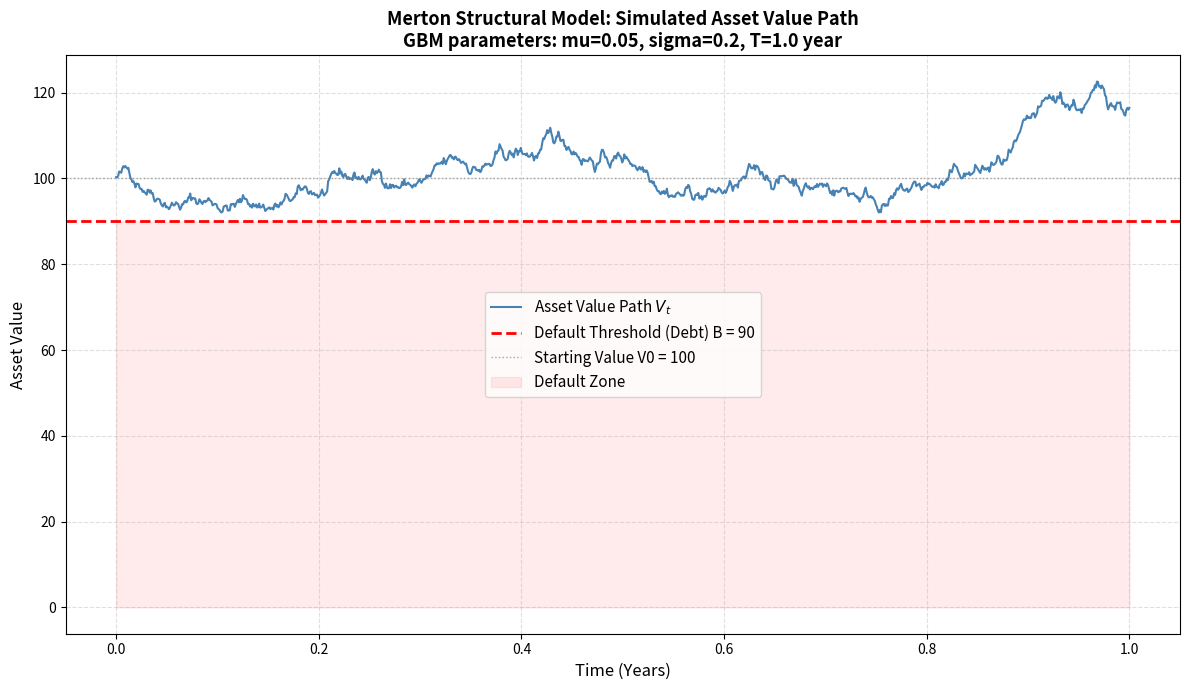

Here is the Python script that generated this plot:
# ---------------------------------------------------------------
# Script Name: Merton Model - Structural Default Model
# Author: Shazia Ishaq
# Description: This script simulates how a company asset value
#              moves over time and whether it crosses below the
#              debt level causing a default.
#
# WHAT IS MERTON MODEL?
# ---------------------
# Robert Merton (1974) said:
# A company defaults when its ASSETS fall below its DEBT.
#
# Think of a company like a person:
#   Assets = salary, savings, house value
#   Debt   = mortgage, loans, credit cards
#
# If assets > debt  the person can pay back loans (no default)
# If assets < debt  the person goes bankrupt (DEFAULT!)
#
# The asset value moves randomly every day like a stock price.
# We model this random movement using Geometric Brownian Motion.
#
# WHY GEOMETRIC BROWNIAN MOTION?
# ------------------------------
# Asset values cannot go negative (a company cannot be worth
# less than zero). The exponential function in GBM ensures
# the asset value always stays positive.
#
# THE FORMULA:
# V_t = V_0 * exp( (mu - 0.5*sigma^2)*t + sigma*W_t )
#
# Where:
#   V_t   = asset value at time t
#   V_0   = starting asset value
#   mu    = expected annual growth rate (drift)
#   sigma = annual volatility (uncertainty)
#   W_t   = Brownian motion (random walk)
#   t     = time in years
# ---------------------------------------------------------------

import numpy as np
import matplotlib.pyplot as plt

# ---------------------------------------------------------------
# PARAMETERS
# ---------------------------------------------------------------

V0 = 100
# The company assets are worth 100 today (think euros or millions)
# This is where we start our simulation

mu_V = 0.05
# The assets grow by 5% per year on AVERAGE
# Called the DRIFT - general upward trend
# Like house prices tend to go up over time on average
# But with uncertainty around this trend

sigma_V = 0.2
# Annual VOLATILITY of 20%
# Measures how much the asset value bounces around
# High sigma = big random swings (risky company)
# Low sigma  = smooth predictable growth (stable company)
# Example: tech startups have high sigma, utilities have low sigma

T = 1.0
# We simulate ONE YEAR into the future
# After 1 year the company must repay its debt
# If assets < debt at any point -> DEFAULT

B = 90
# The company owes 90 in DEBT (the default threshold/barrier)
# If asset value V_t falls below B = 90 at any time -> DEFAULT
# The bank loses money!
# Distance to default = V0 - B = 100 - 90 = 10
# Only a 10% drop in asset value causes default in this example

N = 1000
# We divide the year into 1000 tiny time steps
# Each step = 1/1000 of a year = about 8.76 hours
# More steps = smoother path = more realistic simulation

dt = T / N
# Length of each time step = 0.001 years
# Used to scale the random shocks at each step

# Set random seed for reproducibility
# Every time you run the code you get the SAME result
# Important for checking and comparing results
np.random.seed(42)

# ---------------------------------------------------------------
# STEP 1: GENERATE BROWNIAN MOTION
# ---------------------------------------------------------------
# Brownian motion W_t models pure random movement
# Like a pollen grain bouncing randomly in water
# Each tiny step is equally likely to go up or down
#
# How we build it:
# 1. Generate N random shocks from Normal(0, sqrt(dt))
#    Each shock is tiny because dt = 0.001 is small
# 2. cumsum() adds shocks progressively to build the path
#
# Example with 5 steps:
# Shocks:      [+0.02, -0.03, +0.01, -0.02, +0.04]
# Cumulative:  [+0.02, -0.01, +0.00, -0.02, +0.02]
# This builds W_t step by step from t=0 to t=T

W = np.random.normal(0, np.sqrt(dt), N).cumsum()
# np.random.normal(mean, std, size)
# mean = 0       each step has no preferred direction
# std  = sqrt(dt) scales the randomness by time step size
# N    = 1000    generate 1000 random shocks
# .cumsum()      add them up to build the full path

# ---------------------------------------------------------------
# STEP 2: CREATE TIME GRID
# ---------------------------------------------------------------
# We need time points: 0, 0.001, 0.002, ..., 1.0
# These are the x-axis values for our plot
# np.linspace creates evenly spaced numbers
# np.linspace(start, stop, num_points)

time_grid = np.linspace(0, T, N)
# Creates array: [0.000, 0.001, 0.002, ..., 0.999]
# 1000 evenly spaced time points from 0 to 1 year

# ---------------------------------------------------------------
# STEP 3: SIMULATE ASSET VALUE PATH
# ---------------------------------------------------------------
# Using the exact GBM formula:
# V_t = V_0 * exp( (mu - 0.5*sigma^2)*t + sigma*W_t )
#
# Why -0.5*sigma^2?
# This is the ITO CORRECTION from advanced stochastic calculus
# Without it the model would overestimate expected growth
# It adjusts for the curvature of the exponential function
# You do not need to derive it - just know it must be there!
#
# The formula has two parts:
# (mu - 0.5*sigma^2)*t = DETERMINISTIC part (predictable growth)
# sigma*W_t            = RANDOM part (unpredictable fluctuations)

VT = V0 * np.exp((mu_V - 0.5 * sigma_V**2) * time_grid + sigma_V * W)
# V0 = 100 (starting value)
# exp(...) ensures value is always positive (cannot go below 0)
# time_grid has shape (1000,)
# W has shape (1000,)
# VT has shape (1000,) - asset value at each of 1000 time points

# ---------------------------------------------------------------
# STEP 4: ANALYZE DEFAULT
# ---------------------------------------------------------------
# Check if asset value ever fell below debt level B = 90
# any(VT <= B) returns True if ANY value in VT is below B
# It returns False if asset value stayed above B the whole year

default_occurred = any(VT <= B)
min_value = VT.min()
final_value = VT[-1]

print("=" * 55)
print("   MERTON MODEL SIMULATION RESULTS")
print("=" * 55)
print(f"Starting asset value:    {V0}")
print(f"Debt level (threshold):  {B}")
print(f"Expected growth (drift): {mu_V*100:.1f}% per year")
print(f"Asset volatility:        {sigma_V*100:.1f}% per year")
print(f"Time horizon:            {T} year")
print(f"Number of time steps:    {N}")
print("-" * 55)
print(f"Final asset value:       {final_value:.4f}")
print(f"Lowest asset value:      {min_value:.4f}")
print(f"Default threshold:       {B}")
print(f"Closest approach to B:   {min_value - B:.4f} above threshold")
print(f"DEFAULT OCCURRED:        {default_occurred}")
print("=" * 55)

if not default_occurred:
    print("The company survived the full year without defaulting.")
    print("The bank gets its money back in full.")
    print(f"Safety margin: asset value stayed {min_value - B:.2f} above debt.")
else:
    print("The company crossed the default threshold!")
    print("The bank loses part or all of its loan.")

# ---------------------------------------------------------------
# STEP 5: PLOT THE ASSET VALUE PATH
# ---------------------------------------------------------------
# The plot shows:
# Blue line  = asset value path over 1 year (our simulation)
# Red dashed = debt level B = 90 (the DANGER LINE)
# Gray dots  = starting value V0 = 100
# Red shaded = DANGER ZONE below the debt level

plt.figure(figsize=(12, 7))

# Plot the simulated asset value path
plt.plot(time_grid, VT,
         color='steelblue',
         linewidth=1.5,
         label="Asset Value Path $V_t$")

# Add horizontal line at debt level B
plt.axhline(y=B,
            color='red',
            linestyle='--',
            linewidth=2,
            label=f"Default Threshold (Debt) B = {B}")

# Add horizontal line at starting value
plt.axhline(y=V0,
            color='gray',
            linestyle=':',
            linewidth=1,
            alpha=0.7,
            label=f"Starting Value V0 = {V0}")

# Shade the danger zone below B in light red
plt.fill_between(time_grid, 0, B,
                 alpha=0.08,
                 color='red',
                 label='Default Zone')

plt.title("Merton Structural Model: Simulated Asset Value Path\n"
          f"GBM parameters: mu={mu_V}, sigma={sigma_V}, T={T} year",
          fontsize=13,
          fontweight='bold')
plt.xlabel("Time (Years)", fontsize=12)
plt.ylabel("Asset Value", fontsize=12)
plt.legend(fontsize=11)
plt.grid(True, linestyle='--', alpha=0.4)
plt.tight_layout()
plt.show()

# ---------------------------------------------------------------
# STEP 6: MONTE CARLO - SIMULATE MANY PATHS
# ---------------------------------------------------------------
# One path tells us one possible future.
# To estimate the PROBABILITY of default we need many paths!
# This is called Monte Carlo simulation.
#
# We simulate 5000 paths and count how many result in default.
# Default probability = number of default paths / total paths

num_simulations = 5000
default_count = 0

print(f"\nRunning Monte Carlo with {num_simulations} simulations...")

for i in range(num_simulations):
    W_mc = np.random.normal(0, np.sqrt(dt), N).cumsum()
    VT_mc = V0 * np.exp(
        (mu_V - 0.5 * sigma_V**2) * time_grid + sigma_V * W_mc
    )
    if any(VT_mc <= B):
        default_count += 1

pd_estimate = default_count / num_simulations

print(f"\nMonte Carlo Results:")
print(f"Default paths:           {default_count} out of {num_simulations}")
print(f"Estimated default prob:  {pd_estimate*100:.2f}%")
print(f"\nInterpretation:")
print(f"With V0={V0}, B={B}, mu={mu_V}, sigma={sigma_V}:")
print(f"There is approximately a {pd_estimate*100:.1f}% chance")
print(f"this company defaults within {T} year.")
if pd_estimate < 0.01:
    print("This is investment grade credit quality (low risk).")
elif pd_estimate < 0.05:
    print("This is sub-investment grade (moderate risk).")
else:
    print("This is high yield / speculative grade (high risk).")
